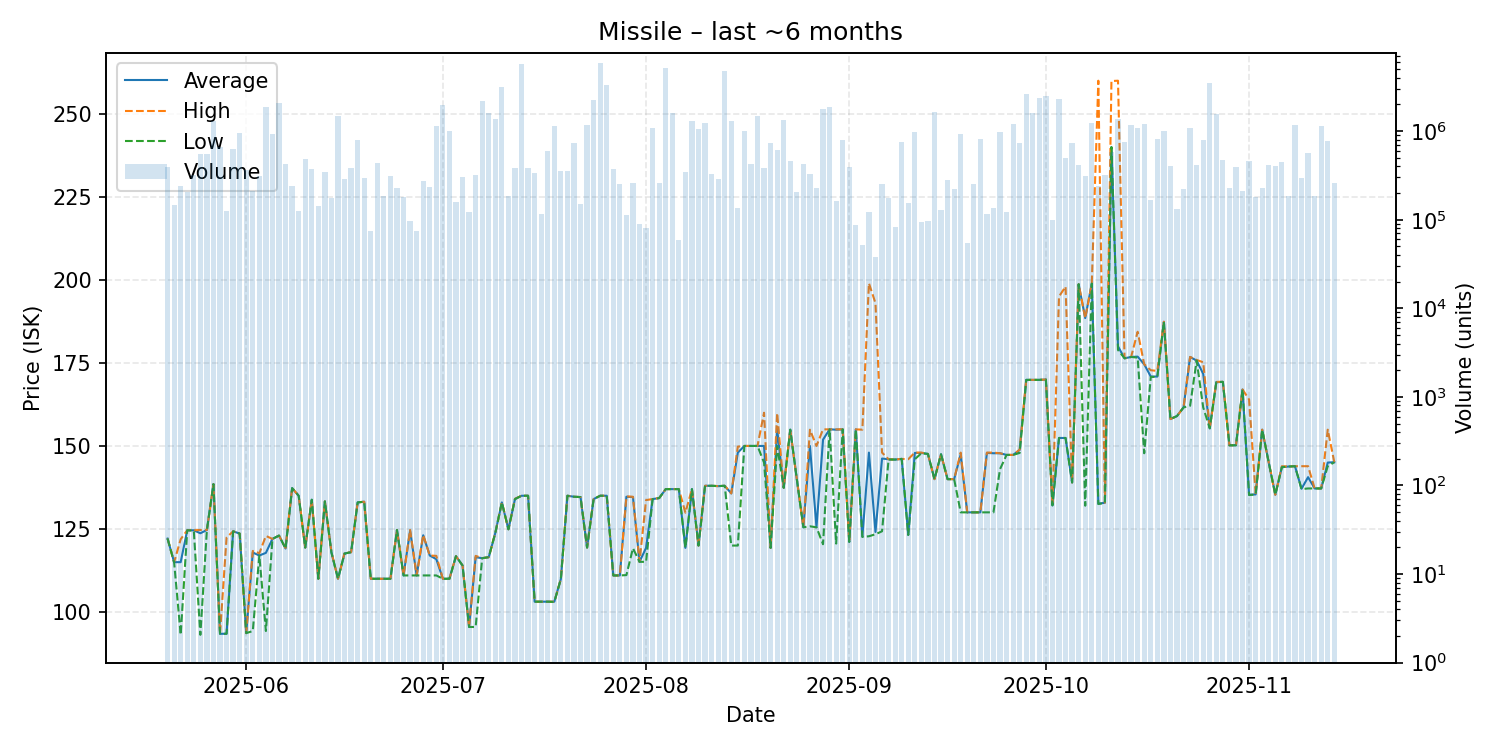

The data file committed next to this chart (first rows):
date, average, highest, lowest, order_count, volume
2025-05-20, 122.1, 122.1, 122.1, 65, 396490
2025-05-21, 115.0, 115.0, 114.9, 60, 147434
2025-05-22, 115.0, 121.9, 93.1, 77, 241703
2025-05-23, 124.6, 124.6, 124.6, 71, 206069
2025-05-24, 124.6, 124.6, 124.5, 77, 320857
2025-05-25, 123.7, 124.7, 93.11, 83, 545467
2025-05-26, 124.7, 124.7, 124.7, 89, 552981
2025-05-27, 138.5, 138.5, 138.5, 67, 1314899
2025-05-28, 93.42, 93.42, 93.42, 86, 662363
2025-05-29, 93.44, 122.4, 93.44, 53, 125932
2025-05-30, 124.3, 124.3, 124.3, 92, 624860
2025-05-31, 123.6, 123.6, 123.6, 109, 965783
2025-06-01, 93.63, 93.63, 93.63, 86, 360905
2025-06-02, 117.9, 118.4, 94.25, 97, 211134
2025-06-03, 117.0, 117.7, 117.0, 85, 314926
2025-06-04, 117.8, 122.9, 94.26, 80, 1874711
2025-06-05, 122.0, 122.0, 122.0, 66, 933779
2025-06-06, 123.0, 123.0, 123.0, 74, 2090887
2025-06-07, 119.1, 119.3, 119.1, 77, 427758
2025-06-08, 137.3, 137.3, 137.3, 85, 239348
2025-06-09, 135.0, 135.0, 135.0, 76, 127106
2025-06-10, 119.4, 119.4, 119.4, 74, 484357
2025-06-11, 133.8, 133.8, 133.8, 73, 374694
2025-06-12, 110.0, 110.0, 110.0, 65, 142671
2025-06-13, 133.3, 133.3, 133.3, 66, 346840
2025-06-14, 117.9, 118.0, 117.9, 79, 177863
2025-06-15, 110.0, 110.0, 110.0, 89, 1495823
2025-06-16, 117.6, 117.8, 117.6, 66, 288220
2025-06-17, 118.0, 118.0, 118.0, 65, 385111
2025-06-18, 133.0, 133.0, 133.0, 57, 791055
2025-06-19, 133.2, 133.2, 133.2, 51, 297177
2025-06-20, 110.0, 110.0, 110.0, 52, 74788
2025-06-21, 110.0, 110.0, 110.0, 61, 438463
2025-06-22, 110.0, 110.0, 110.0, 81, 184689
2025-06-23, 110.0, 110.0, 110.0, 87, 311802
2025-06-24, 124.7, 124.7, 124.7, 80, 226792
2025-06-25, 111.0, 111.0, 111.0, 67, 182762
2025-06-26, 124.5, 124.7, 111.0, 72, 95823
2025-06-27, 111.0, 111.0, 111.0, 64, 74775
2025-06-28, 123.1, 123.2, 111.0, 78, 275709
2025-06-29, 117.0, 117.0, 111.0, 90, 233733
2025-06-30, 115.9, 116.9, 111.0, 62, 1150854
2025-07-01, 110.0, 110.0, 110.0, 64, 1953933
2025-07-02, 110.0, 110.0, 110.0, 76, 1006694
2025-07-03, 116.8, 116.8, 116.8, 56, 158014
2025-07-04, 114.0, 114.0, 114.0, 63, 307285
2025-07-05, 95.48, 95.48, 95.48, 55, 123368
2025-07-06, 116.5, 116.9, 95.48, 76, 318299
2025-07-07, 116.2, 116.2, 116.2, 71, 2166451
2025-07-08, 116.5, 116.5, 116.5, 69, 1624130
2025-07-09, 123.8, 123.8, 123.8, 53, 1361690
2025-07-10, 133.0, 133.0, 133.0, 70, 3133311
2025-07-11, 124.9, 124.9, 124.9, 63, 186923
2025-07-12, 134.0, 134.1, 134.0, 67, 385126
2025-07-13, 135.0, 135.0, 135.0, 89, 5685752
2025-07-14, 135.0, 135.0, 135.0, 53, 388700
2025-07-15, 103.1, 103.1, 103.1, 54, 337589
2025-07-16, 103.1, 103.1, 103.1, 62, 115031
2025-07-17, 103.1, 103.1, 103.1, 79, 598774
2025-07-18, 103.1, 103.1, 103.0, 64, 1135353
... 119 more rows
